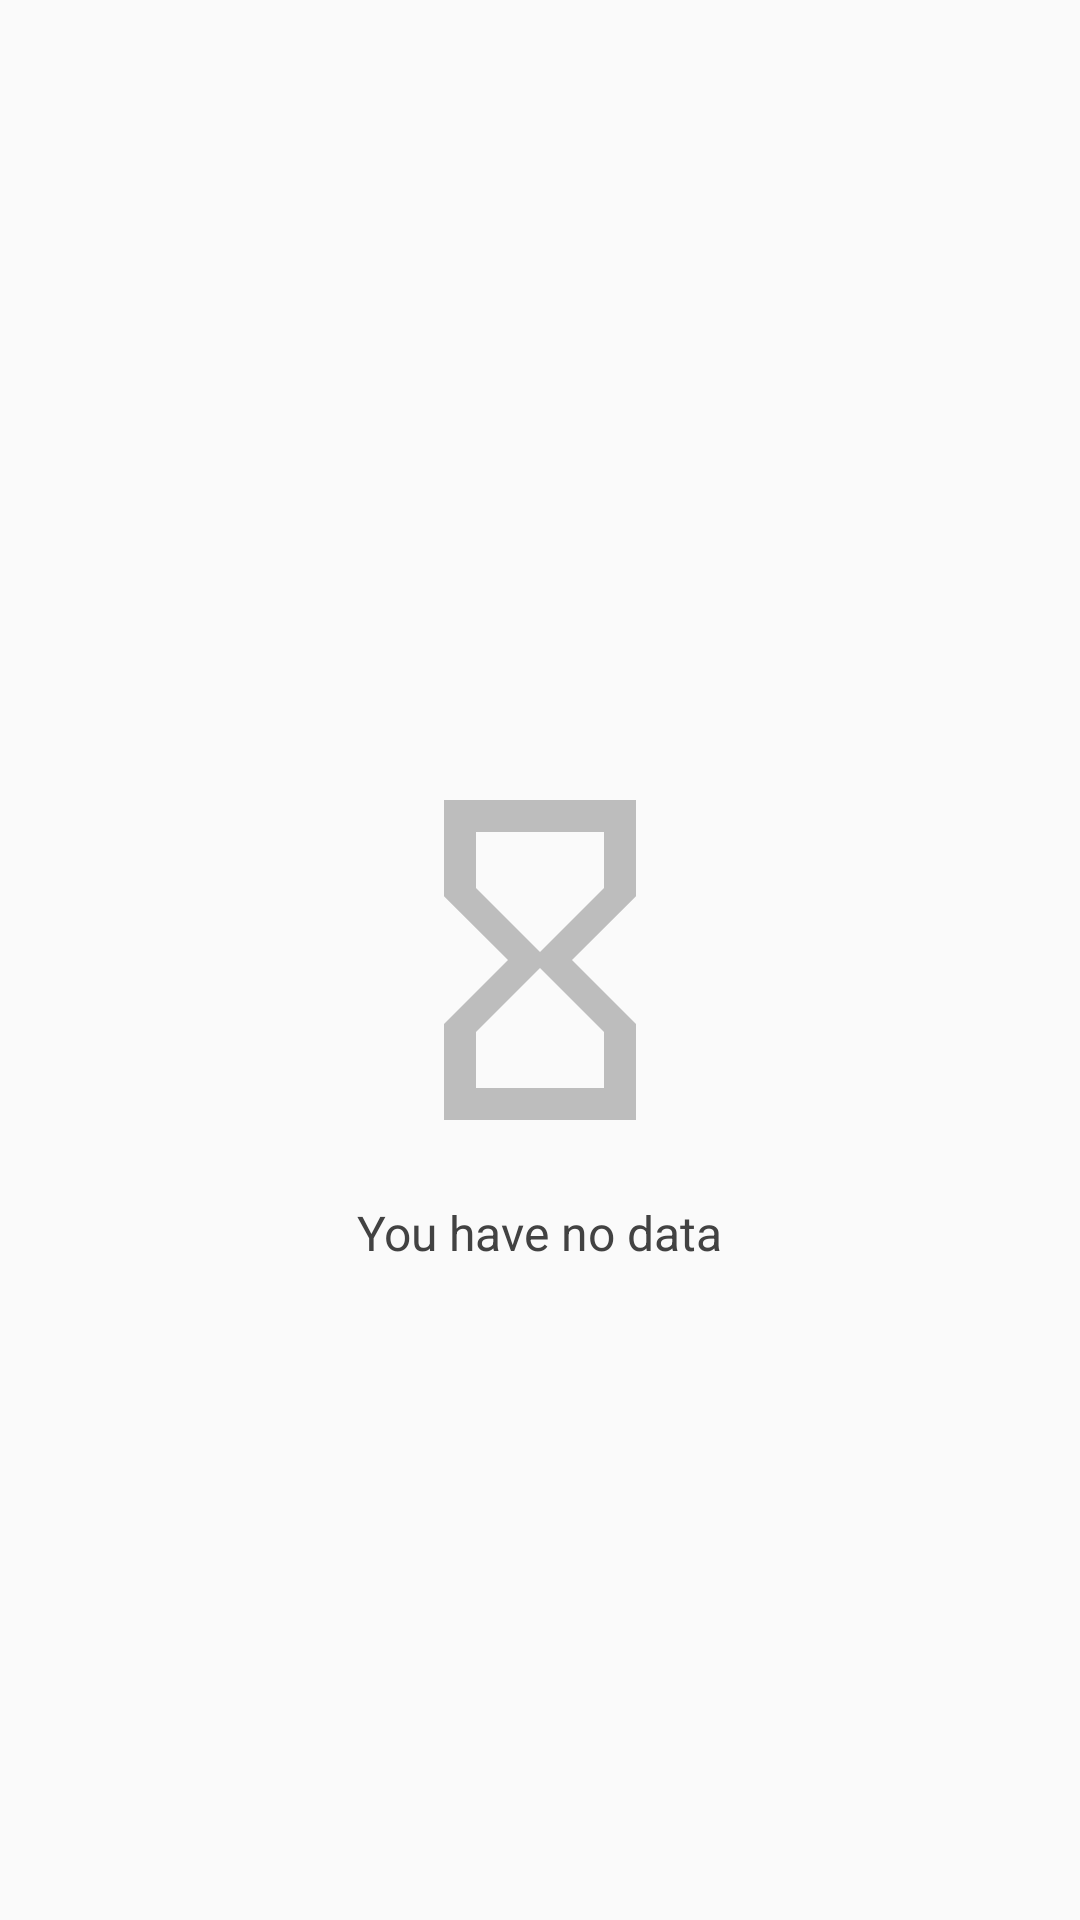

Produce the Android XML layout that renders to this screen, including the resource entries it uses.
<!-- AndroidManifest.xml: application theme AppTheme -->
<!-- res/layout/common_empty_layout.xml -->
<?xml version="1.0" encoding="utf-8"?>
<RelativeLayout xmlns:android="http://schemas.android.com/apk/res/android"
    xmlns:app="http://schemas.android.com/apk/res-auto"
    android:layout_width="match_parent"
    android:layout_height="match_parent"
    android:orientation="vertical"
    android:padding="@dimen/default_margin">

    <ImageView
        android:id="@+id/empty_image"
        android:layout_width="wrap_content"
        android:layout_height="wrap_content"
        android:layout_centerHorizontal="true"
        android:layout_centerVertical="true"
        app:srcCompat="@drawable/ic_hourglass_empty_gray_128dp" />

    <TextView
        android:id="@+id/empty_text"
        android:layout_width="wrap_content"
        android:layout_height="wrap_content"
        android:layout_below="@+id/empty_image"
        android:layout_centerHorizontal="true"
        android:layout_marginTop="@dimen/default_margin"
        android:gravity="center"
        android:text="@string/empty_default_text"
        android:textColor="@color/grey5"
        android:textSize="@dimen/text_body" />

</RelativeLayout>
<!-- resources referenced by this layout -->
<resources>
  <color name="grey5">#424242</color>
  <dimen name="default_margin">16dp</dimen>
  <dimen name="text_body">16sp</dimen>
  <!-- drawable ic_hourglass_empty_gray_128dp (drawable) -->
  <vector xmlns:android="http://schemas.android.com/apk/res/android"
      android:width="128dp"
      android:height="128dp"
      android:viewportHeight="24.0"
      android:viewportWidth="24.0">
      <path
          android:fillColor="@color/grey3"
          android:pathData="M6,2v6h0.01L6,8.01 10,12l-4,4 0.01,0.01L6,16.01L6,22h12v-5.99h-0.01L18,16l-4,-4 4,-3.99 -0.01,-0.01L18,8L18,2L6,2zM16,16.5L16,20L8,20v-3.5l4,-4 4,4zM12,11.5l-4,-4L8,4h8v3.5l-4,4z" />
  </vector>
  <string name="empty_default_text">You have no data</string>
  <style name="AppTheme" parent="@style/Theme.AppCompat.Light.NoActionBar">
          <item name="colorPrimary">@color/primary</item>
          <item name="colorPrimaryDark">@color/primary_dark</item>
          <item name="colorAccent">@color/accent</item>
  
          <item name="colorControlNormal">@color/grey2</item>
          <item name="colorControlActivated">@color/grey6</item>
          <item name="colorControlHighlight">@color/grey5</item>
      </style>
  <color name="grey3">#BDBDBD</color>
  <color name="primary">#03A9F4</color>
  <color name="primary_dark">#0288D1</color>
  <color name="accent">#7CB342</color>
  <color name="grey2">#EEEEEE</color>
  <color name="grey6">#212121</color>
</resources>
